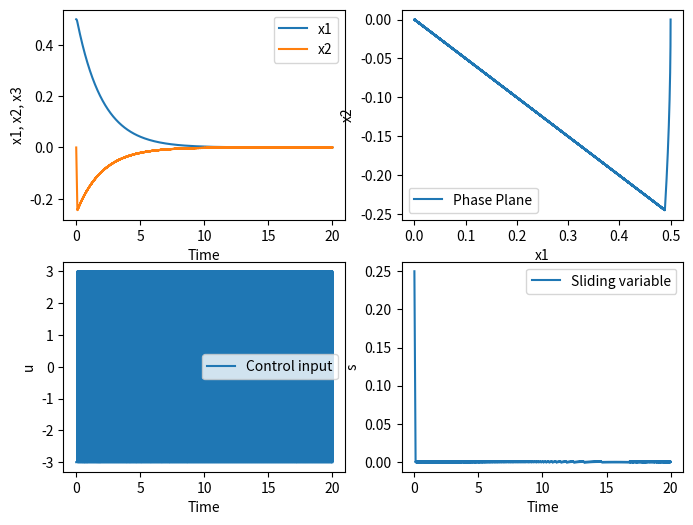

Here is the Python script that generated this plot:
import numpy as np
import matplotlib.pyplot as plt
from tqdm import tqdm

def system(x1, x2, u):
    a = 0.7
    x1_dot = x2
    x2_dot = u + a * np.sin(x1)
    return x1_dot, x2_dot

Te = 0.0001
time = 20
n = int(time / Te)
times = np.linspace(0, time, n)

K = 3
c1 = 0.5

S = np.zeros(n)

x1 = np.zeros(n + 1)
x2 = np.zeros(n + 1)

y = np.zeros(n)
y_ref = 10 * np.sin((np.arange(0, n + 1, 1) / (n + 1)) * 2 * np.pi * 4)
dy_ref = np.gradient(y_ref, Te)

e = np.zeros(n)
d_e = np.zeros(n)

x1[0] = 0.5
x2[0] = 0

u = np.zeros(n)

for i in tqdm(range(n)):
    y[i] = x1[i]
    
    e[i] = y[i] #- y_ref[i]
    d_e[i] = x2[i] #- dy_ref[i]
    
    # Compute sliding variable
    S[i] = d_e[i] + c1 * e[i]
    
    # Control law using np.sign directly
    u[i] = -K * np.sign(S[i])
    
    # System response update
    x1_dot, x2_dot = system(x1[i], x2[i], u[i])
    
    x2[i + 1] = x2[i] + x2_dot * Te
    x1[i + 1] = x1[i] + x1_dot * Te

# Plotting results
fig, axs = plt.subplots(2, 2, figsize=(8, 6), sharex=False, sharey=False)
((ax1, ax2), (ax3, ax4)) = axs

ax1.plot(times, x1[:-1], label='x1')
ax1.plot(times, x2[:-1], label='x2')
# ax1.plot(times, y_ref[:-1], label='ref')
ax1.set_xlabel('Time')
ax1.set_ylabel('x1, x2, x3')
ax1.legend()

# Phase plane plot
ax2.plot(x1, x2, label='Phase Plane')
ax2.set_xlabel('x1')
ax2.set_ylabel('x2')
ax2.legend()

ax3.plot(times, u, label='Control input')
ax3.set_xlabel('Time')
ax3.set_ylabel('u')
ax3.legend()

ax4.plot(times, S, label='Sliding variable')
ax4.set_xlabel('Time')
ax4.set_ylabel('s')
ax4.legend()

plt.show()
